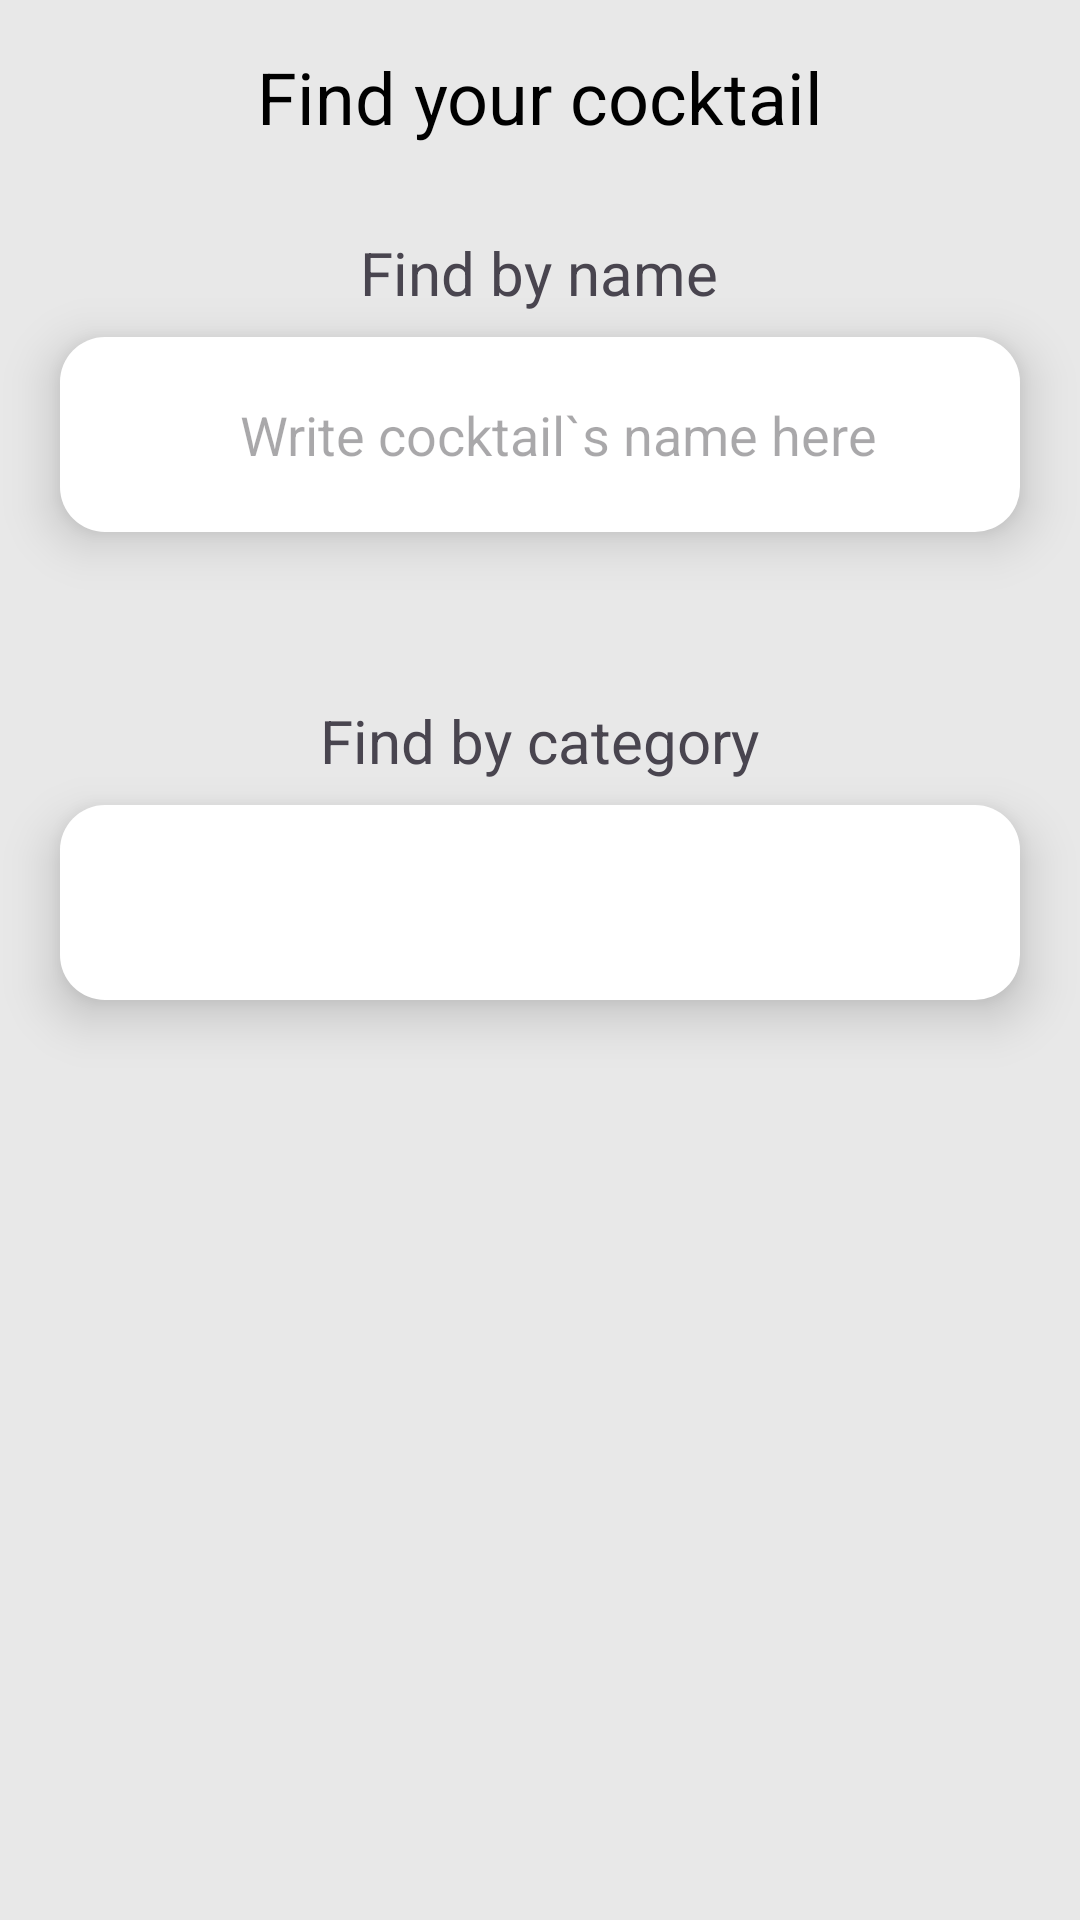

Write the Android layout XML for this screen, with the resource values it uses.
<!-- AndroidManifest.xml: application theme Theme.Coctailer -->
<!-- res/layout/activity_search.xml -->
<?xml version="1.0" encoding="utf-8"?>
<androidx.constraintlayout.widget.ConstraintLayout xmlns:android="http://schemas.android.com/apk/res/android"
    xmlns:app="http://schemas.android.com/apk/res-auto"
    xmlns:tools="http://schemas.android.com/tools"
    android:layout_width="match_parent"
    android:layout_height="match_parent"
    android:background="#E8E8E8"
    tools:context=".SearchActivity">

    <TextView
        android:id="@+id/textView2"
        android:layout_width="wrap_content"
        android:layout_height="wrap_content"
        android:layout_marginTop="16dp"
        android:elevation="5dp"
        android:text="Find your cocktail"
        android:textColor="@color/black"
        android:textSize="24sp"
        app:layout_constraintEnd_toEndOf="parent"
        app:layout_constraintStart_toStartOf="parent"
        app:layout_constraintTop_toTopOf="parent" />

    <TextView
        android:id="@+id/textView3"
        android:layout_width="wrap_content"
        android:layout_height="wrap_content"
        android:layout_marginBottom="8dp"
        android:text="Find by name"
        android:textSize="20sp"
        app:layout_constraintBottom_toTopOf="@+id/linearLayout"
        app:layout_constraintEnd_toEndOf="parent"
        app:layout_constraintHorizontal_bias="0.498"
        app:layout_constraintStart_toStartOf="parent" />

    <LinearLayout
        android:id="@+id/linearLayout"
        android:layout_width="0dp"
        android:layout_height="65dp"
        android:layout_marginStart="20dp"
        android:layout_marginTop="20dp"
        android:layout_marginEnd="20dp"
        android:background="@drawable/list_item_layout"
        android:elevation="10dp"
        android:orientation="horizontal"
        app:layout_constraintBottom_toBottomOf="parent"
        app:layout_constraintEnd_toEndOf="parent"
        app:layout_constraintHorizontal_bias="0.0"
        app:layout_constraintStart_toStartOf="parent"
        app:layout_constraintTop_toBottomOf="@+id/textView2"
        app:layout_constraintVertical_bias="0.087">

        <ImageButton
            android:id="@+id/imageButton"
            android:layout_width="match_parent"
            android:layout_height="wrap_content"
            android:layout_weight="1"
            android:background="@drawable/transparent_bg"
            android:elevation="20dp"
            android:scaleType="centerInside"
            app:srcCompat="@drawable/icon_search" />

        <EditText
            android:id="@+id/editTextText"
            android:layout_width="match_parent"
            android:layout_height="match_parent"
            android:layout_weight=".2"
            android:background="@drawable/transparent_bg"
            android:elevation="10dp"
            android:ems="10"
            android:hint="Write cocktail`s name here"
            android:inputType="text"
            android:pointerIcon="top_right_diagonal_double_arrow" />
    </LinearLayout>

    <LinearLayout
        android:layout_width="0dp"
        android:layout_height="65dp"
        android:layout_marginStart="20dp"
        android:layout_marginTop="8dp"
        android:layout_marginEnd="20dp"
        android:background="@drawable/list_item_layout"
        android:elevation="10dp"
        android:orientation="horizontal"
        app:layout_constraintEnd_toEndOf="parent"
        app:layout_constraintHorizontal_bias="1.0"
        app:layout_constraintStart_toStartOf="parent"
        app:layout_constraintTop_toBottomOf="@+id/textView4">

        <ImageButton
            android:id="@+id/imageButton"
            android:layout_width="match_parent"
            android:layout_height="wrap_content"
            android:layout_weight="1"
            android:background="@drawable/transparent_bg"
            android:elevation="20dp"
            android:scaleType="centerInside"
            app:srcCompat="@drawable/icon_search" />

        <Spinner
            android:id="@+id/spinner"
            android:layout_width="match_parent"
            android:layout_height="match_parent"
            android:layout_marginEnd="16dp"
            android:layout_marginRight="16dp"
            android:layout_weight=".2"
            android:background="@drawable/transparent_bg"
            android:entries="@array/category_spinner"
            android:spinnerMode="dialog"
            app:layout_constraintEnd_toEndOf="parent" />
    </LinearLayout>

    <TextView
        android:id="@+id/textView4"
        android:layout_width="wrap_content"
        android:layout_height="wrap_content"
        android:layout_marginTop="56dp"
        android:text="Find by category"
        android:textSize="20sp"
        app:layout_constraintEnd_toEndOf="parent"
        app:layout_constraintStart_toStartOf="parent"
        app:layout_constraintTop_toBottomOf="@+id/linearLayout" />

    <androidx.constraintlayout.widget.Guideline
        android:id="@+id/guideline"
        android:layout_width="wrap_content"
        android:layout_height="wrap_content"
        android:orientation="vertical"
        app:layout_constraintGuide_begin="196dp" />

</androidx.constraintlayout.widget.ConstraintLayout>
<!-- resources referenced by this layout -->
<resources>
  <!-- drawable list_item_layout (drawable) -->
  <shape xmlns:android="http://schemas.android.com/apk/res/android">
      <solid
          android:color="#ffffff">
      </solid>
      <corners
          android:radius="15dp">
      </corners>
      <padding
          android:top="10dp"
          android:right="10dp"
          android:left="10dp"
          android:bottom="10dp"/>
  </shape>
  <!-- drawable transparent_bg (drawable) -->
  <shape xmlns:android="http://schemas.android.com/apk/res/android">
      <solid
          android:color="#00ffffff">
      </solid>
  </shape>
  <style name="Theme.Coctailer" parent="Base.Theme.Coctailer" />
  <style name="Base.Theme.Coctailer" parent="Theme.Material3.DayNight.NoActionBar">
          <item name="android:statusBarColor">#e8e8e8</item>
          
          
      </style>
  <!-- not gathered from this repository: default colours our renderer supplied (Android Studio template values) -->
  <color name="black">#FF000000</color>
</resources>
